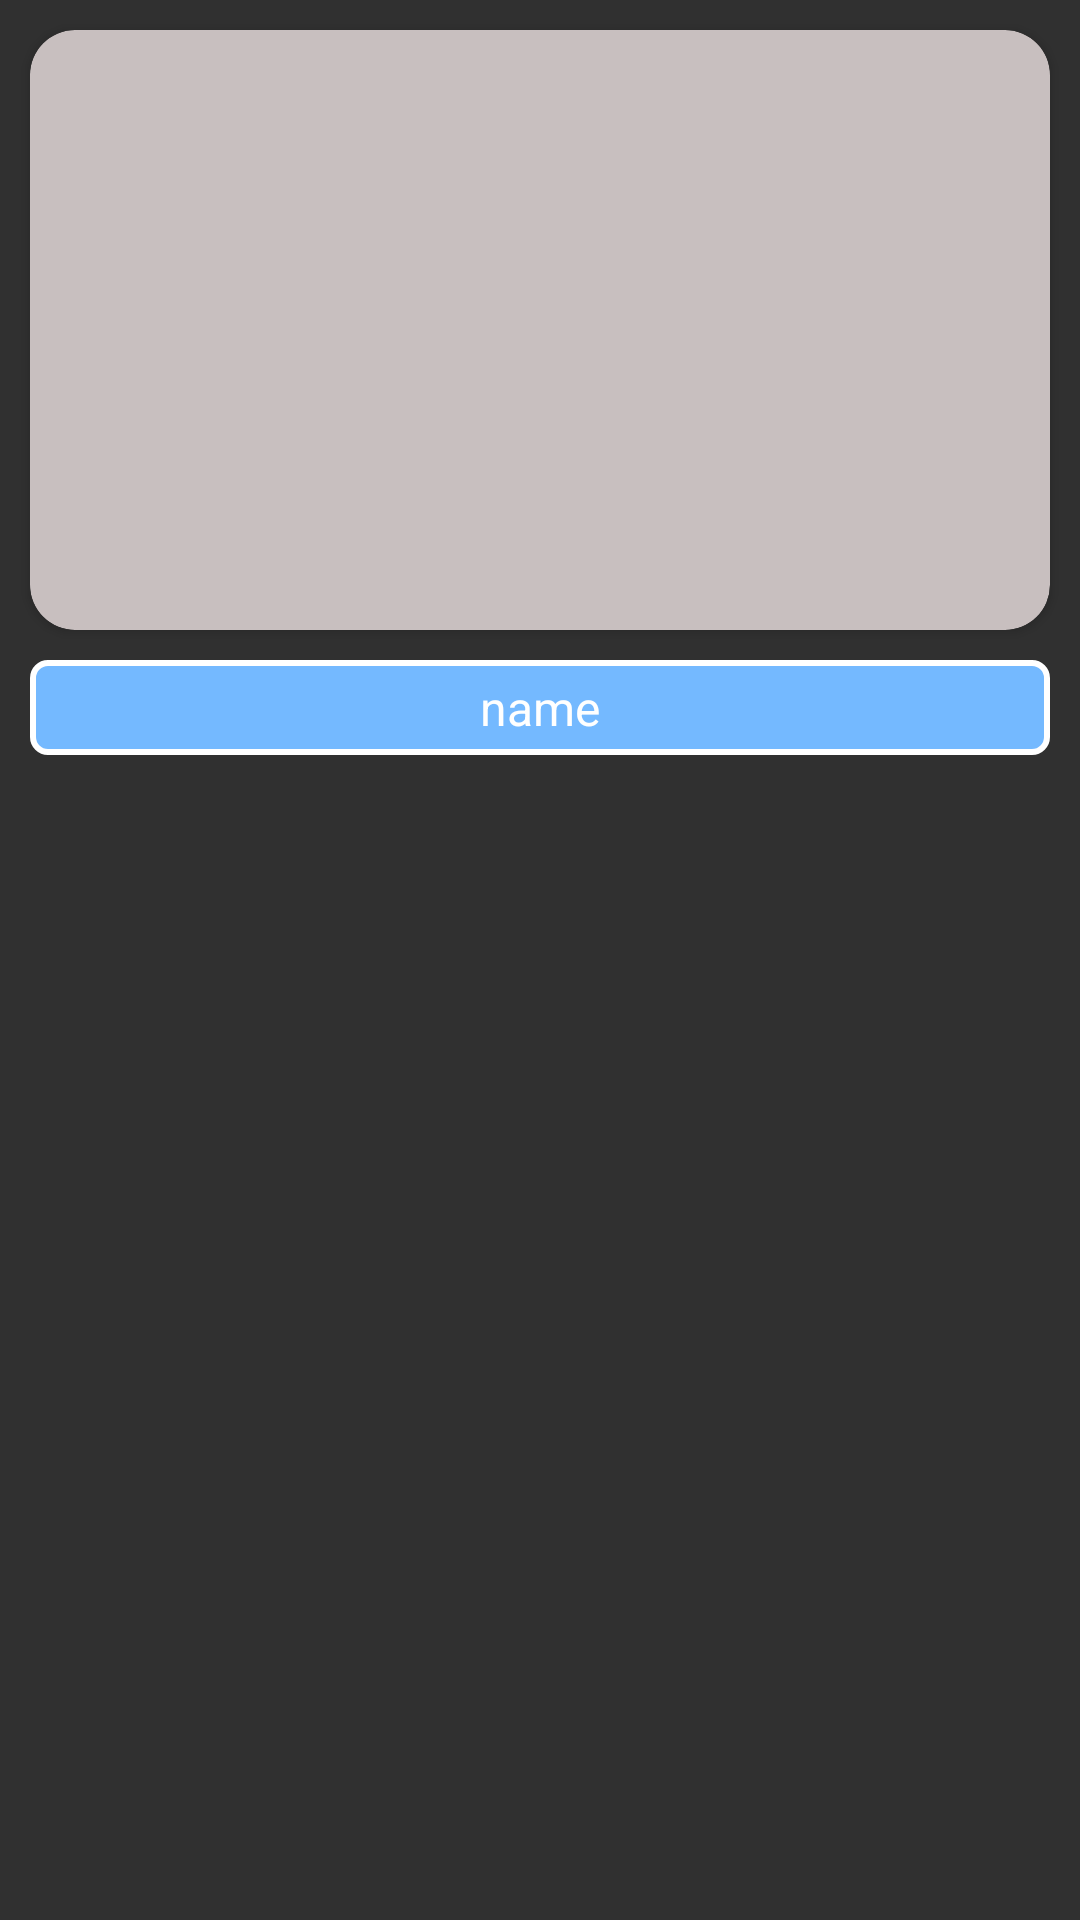

Produce the Android XML layout that renders to this screen, including the resource entries it uses.
<!-- AndroidManifest.xml: application theme Theme.Kitchen -->
<!-- res/layout/search_layout.xml -->
<?xml version="1.0" encoding="utf-8"?>
<RelativeLayout xmlns:android="http://schemas.android.com/apk/res/android"
    xmlns:app="http://schemas.android.com/apk/res-auto"
    android:layout_width="match_parent"
    android:layout_height="wrap_content"
    android:orientation="vertical">


    <androidx.cardview.widget.CardView
        android:id="@+id/card"
        android:layout_width="match_parent"
        android:layout_height="200dp"
        android:layout_margin="10dp"

        app:cardBackgroundColor="@color/cardView"
        app:cardCornerRadius="15dp">

        <ImageView
            android:id="@+id/image_search"
            android:layout_width="match_parent"
            android:layout_height="match_parent"
            android:scaleType="centerCrop" />

    </androidx.cardview.widget.CardView>

    <RelativeLayout
        android:layout_width="match_parent"
        android:layout_height="wrap_content"
        android:padding="5dp"
        android:layout_marginHorizontal="10dp"
        android:layout_below="@id/card"
        android:background="@drawable/shape_tab_layout">

        <TextView
            android:id="@+id/txt_search"
            android:layout_width="wrap_content"
            android:layout_height="wrap_content"
            android:layout_centerInParent="true"
            android:gravity="center"
            android:text="name"
            android:maxLength="10"
            android:textColor="@color/white"
            android:textSize="16dp" />

    </RelativeLayout>
</RelativeLayout>
<!-- resources referenced by this layout -->
<resources>
  <color name="cardView">#C8BFBF</color>
  <color name="white">#ffffff</color>
  <!-- drawable shape_tab_layout (drawable) -->
  <?xml version="1.0" encoding="utf-8"?>
  <shape xmlns:android="http://schemas.android.com/apk/res/android">
  
      <solid android:color="@color/bg_widget"/>
      <stroke android:width="2dp"
          android:color="@color/white"
          />
      <corners android:radius="5dp"/>
  
  </shape>
  <style name="Theme.Kitchen" parent="Theme.Design.NoActionBar">
          
          <item name="colorPrimary">@color/purple_500</item>
          <item name="colorPrimaryVariant">@color/purple_700</item>
          
          <item name="colorSecondary">@color/teal_200</item>
          <item name="colorSecondaryVariant">@color/teal_700</item>
          <item name="colorOnSecondary">@color/black</item>
          
          <item name="android:statusBarColor" tools:targetApi="l">?attr/colorPrimaryVariant</item>
          
      </style>
  <color name="bg_widget">#74b9ff</color>
  <color name="purple_500">#FF6200EE</color>
  <color name="purple_700">#FF3700B3</color>
  <color name="teal_200">#FF03DAC5</color>
  <color name="teal_700">#FF018786</color>
  <color name="black">#FF000000</color>
</resources>
